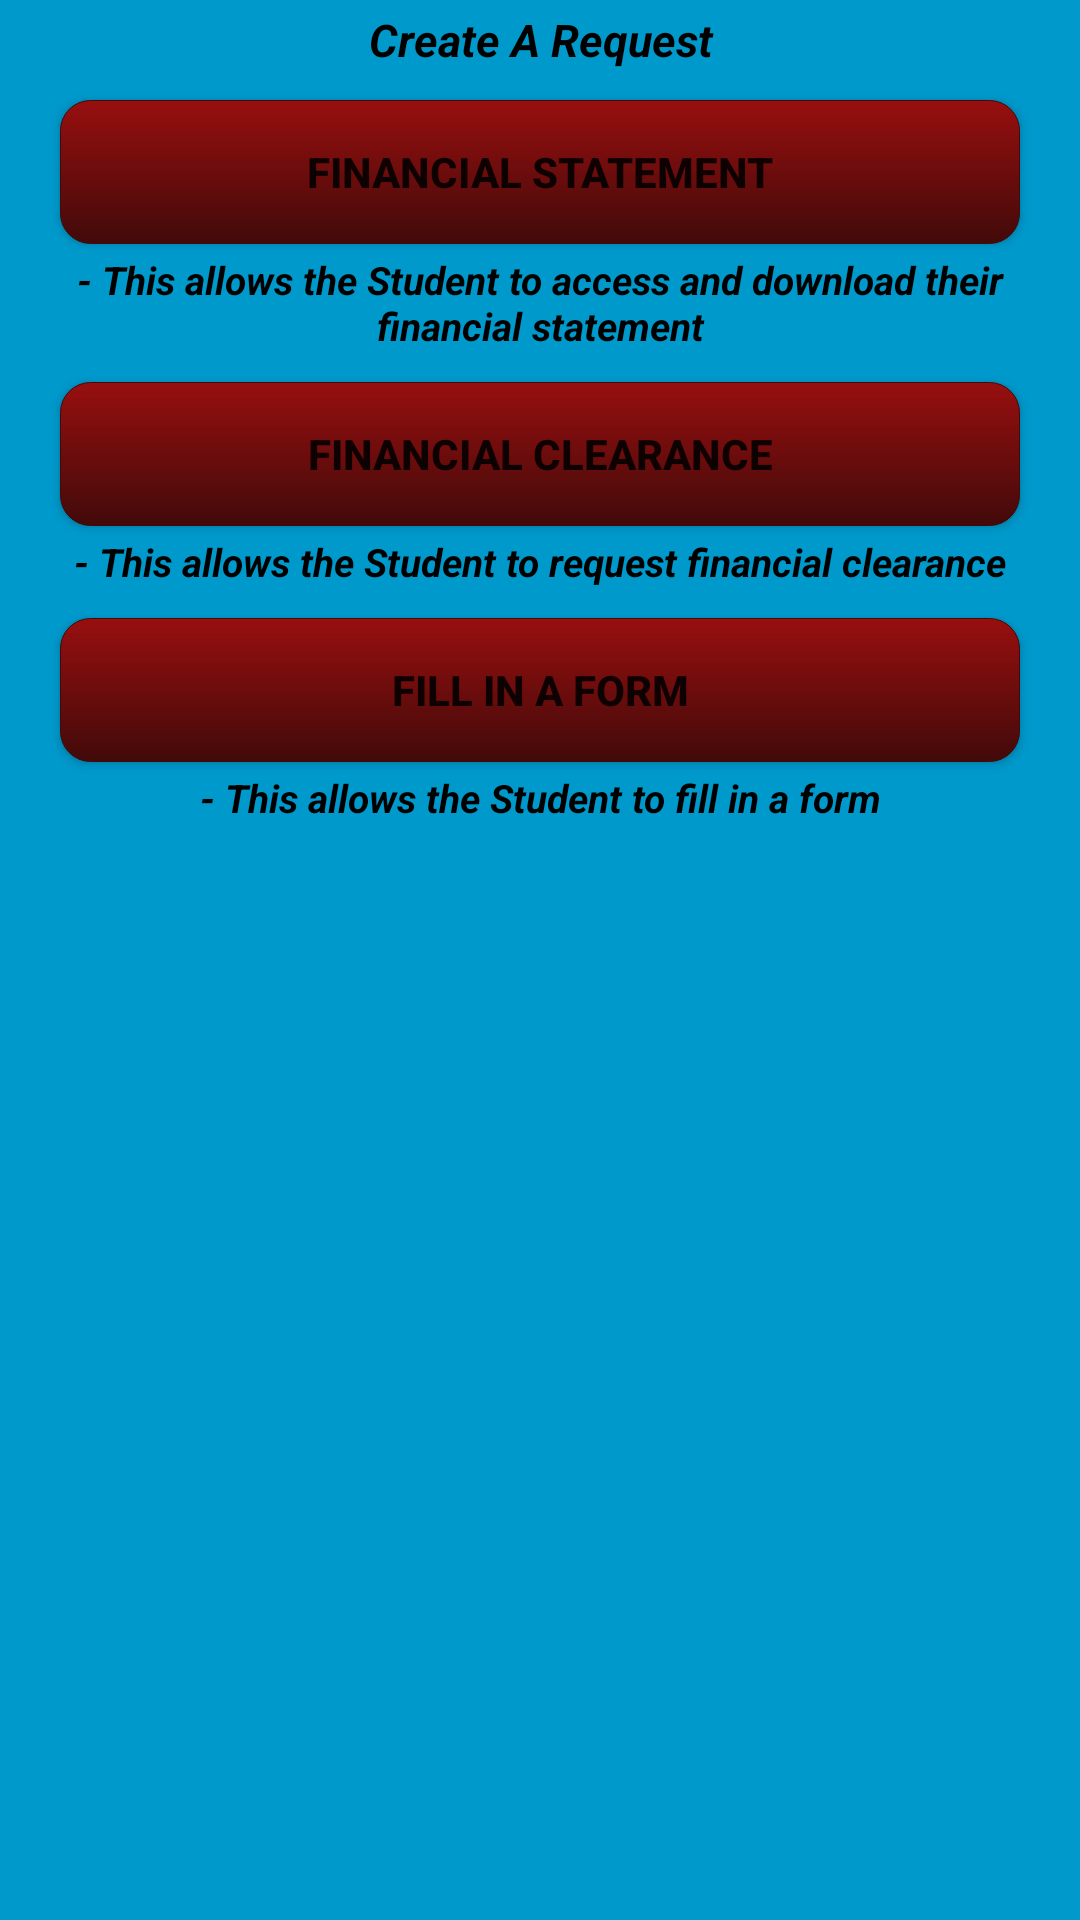

Android layout source for this screen:
<!-- AndroidManifest.xml: application theme Theme.STUFA -->
<!-- res/layout/fragment_create_request.xml -->
<?xml version="1.0" encoding="utf-8"?>
<LinearLayout xmlns:android="http://schemas.android.com/apk/res/android"
    xmlns:tools="http://schemas.android.com/tools"
    android:layout_width="match_parent"
    android:layout_height="match_parent"
    android:orientation="vertical"
    android:background="@android:color/holo_blue_dark"
    tools:context=".fragments.CreateRequestFrag">

    <TextView
        android:id="@+id/textView13"
        style="@style/tv_create_request"/>

    <Button
        android:id="@+id/btnFinancialStatement"
        style="@style/btn_financial_statement_style" />

    <TextView
        android:id="@+id/textView14"
        style="@style/tv_financil_statement_style" />

    <Button
        android:id="@+id/btnFinancialClearance"
        style="@style/btn_financial_clearance_style" />

    <TextView
        android:id="@+id/textView15"
        style="@style/tv_financil_clearance_style" />

    <Button
        android:id="@+id/btnFillForm"
        style="@style/btn_fill_form_style" />

    <TextView
        android:id="@+id/textView16"
        style="@style/tv_fill_form_style" />
</LinearLayout>
<!-- resources referenced by this layout -->
<resources>
  <style name="tv_create_request">
          <item name="android:layout_width">match_parent</item>
          <item name="android:layout_height">wrap_content</item>
          <item name="android:gravity">center_horizontal</item>
          <item name="android:layout_marginTop">@dimen/tv_margin_top</item>
          <item name="android:textColor">#000000</item>
          <item name="android:textStyle">bold|italic</item>
          <item name="android:text">@string/create_a_request</item>
          <item name="android:textSize">@dimen/message_query_text_size</item>
      </style>
  <style name="tv_fill_form_style">
          <item name="android:layout_width">match_parent</item>
          <item name="android:layout_height">wrap_content</item>
          <item name="android:gravity">center_horizontal</item>
          <item name="android:layout_marginTop">@dimen/tv_margin_top</item>
          <item name="android:textColor">#000000</item>
          <item name="android:textStyle">bold|italic</item>
          <item name="android:text">@string/this_allows_fill_form</item>
          <item name="android:textSize">@dimen/text_size</item>
      </style>
  <style name="tv_financil_clearance_style">
          <item name="android:layout_width">match_parent</item>
          <item name="android:layout_height">wrap_content</item>
          <item name="android:gravity">center_horizontal</item>
          <item name="android:layout_marginTop">@dimen/tv_margin_top</item>
          <item name="android:textColor">#000000</item>
          <item name="android:textStyle">bold|italic</item>
          <item name="android:text">@string/this_allows_clearance</item>
          <item name="android:textSize">@dimen/text_size</item>
      </style>
  <style name="tv_financil_statement_style">
          <item name="android:layout_width">match_parent</item>
          <item name="android:layout_height">wrap_content</item>
          <item name="android:gravity">center_horizontal</item>
          <item name="android:layout_marginTop">@dimen/tv_margin_top</item>
          <item name="android:textColor">#000000</item>
          <item name="android:textStyle">bold|italic</item>
          <item name="android:text">@string/this_allows_statement</item>
          <item name="android:textSize">@dimen/text_size</item>
      </style>
  <dimen name="message_text_size">20sp</dimen>
  <dimen name="margin_top">10dp</dimen>
  <string name="fill_form">Fill in a form</string>
  <!-- drawable buttons (drawable) -->
  <?xml version="1.0" encoding="utf-8"?>
  <shape xmlns:android="http://schemas.android.com/apk/res/android"
      android:shape="rectangle">
      <solid android:color="@android:color/holo_red_dark"/>
      <corners android:radius="10dp"/>
      <gradient android:startColor="@color/dark_red"
          android:endColor="@color/light_red"
          android:angle="270"/>
      <stroke android:width="0.5px"
          android:color="@color/light_red"/>
  </shape>
  <string name="financial_clearance">Financial Clearance</string>
  <string name="financial_statement">Financial Statement</string>
  <dimen name="tv_margin_top">3dp</dimen>
  <string name="create_a_request">Create A Request</string>
  <dimen name="message_query_text_size">15sp</dimen>
  <string name="this_allows_fill_form">- This allows the Student to fill in a form</string>
  <dimen name="text_size">13sp</dimen>
  <string name="this_allows_clearance">- This allows the Student to request financial clearance</string>
  <string name="this_allows_statement">- This allows the Student to access and download their financial statement</string>
  <color name="white">#FFFFFFFF</color>
  <color name="teal_200">#FF03DAC5</color>
  <color name="teal_700">#FF018786</color>
  <color name="black">#FF000000</color>
  <color name="dark_red">#980F0F</color>
  <color name="light_red">#420A0A</color>
</resources>
